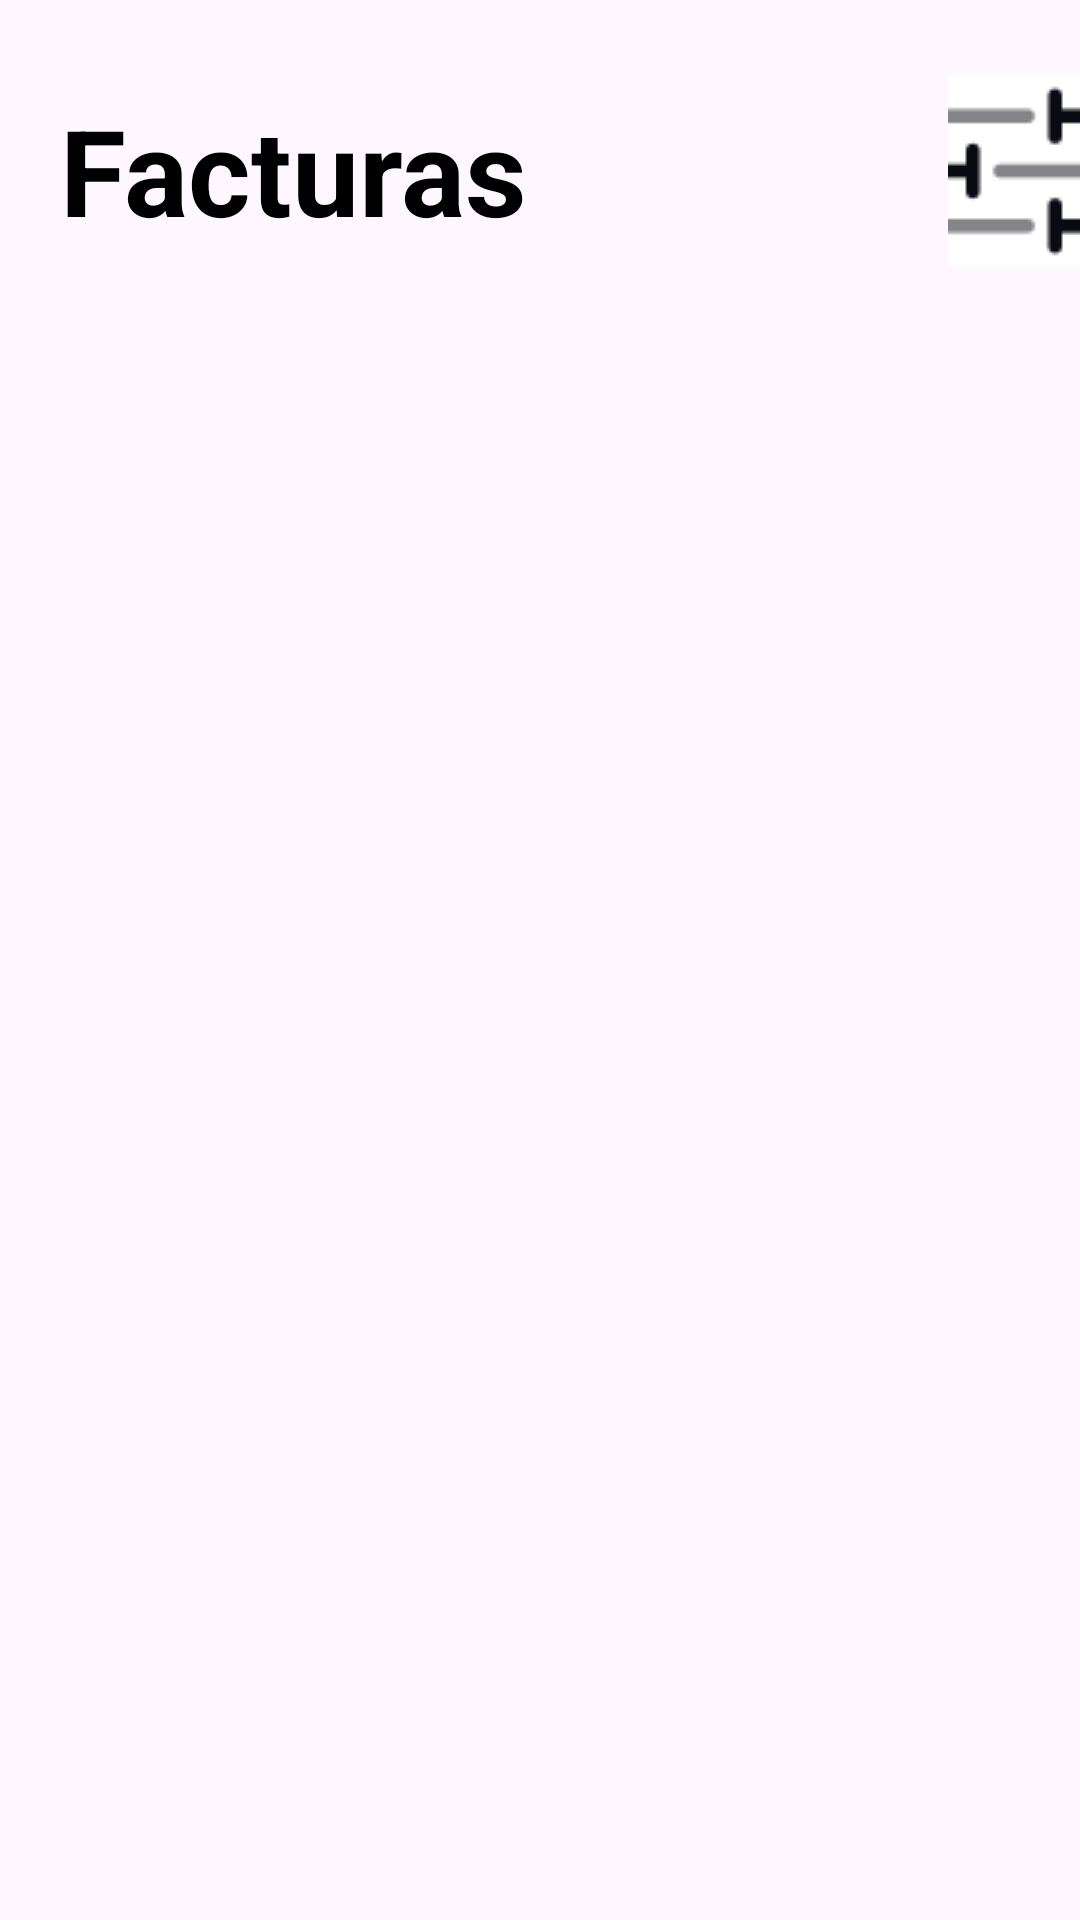

The Android layout XML behind this screen, and the referenced resources:
<!-- AndroidManifest.xml: application theme Theme.PracticaFInal_ListaFacturas -->
<!-- res/layout/activity_main.xml -->
<?xml version="1.0" encoding="utf-8"?>
<LinearLayout xmlns:android="http://schemas.android.com/apk/res/android"
    xmlns:app="http://schemas.android.com/apk/res-auto"
    xmlns:tools="http://schemas.android.com/tools"
    android:id="@+id/main"
    android:layout_width="match_parent"
    android:layout_height="match_parent"
    android:orientation="vertical"
    tools:context=".MainActivity">

    <androidx.appcompat.widget.Toolbar
        android:id="@+id/ToolBar"
        android:layout_width="match_parent"
        android:layout_height="wrap_content">

        <TextView
            android:id="@+id/tvFacturas"
            android:layout_width="wrap_content"
            android:layout_height="wrap_content"
            android:layout_marginTop="30dp"
            android:layout_marginStart="20dp"
            android:text="Facturas"
            android:textColor="@color/black"
            android:textSize="40sp"
            android:textStyle="bold"
            />
        <ImageButton
            android:id="@+id/ibtnFiltros"
            android:layout_width="wrap_content"
            android:layout_height="wrap_content"
            android:layout_marginStart="140dp"
            android:layout_marginTop="25dp"
            android:src="@drawable/filtros_ico"
            android:background="@color/white"
            />
    </androidx.appcompat.widget.Toolbar>

    <androidx.recyclerview.widget.RecyclerView
        android:id="@+id/rvListFact"
        android:layout_width="match_parent"
        android:layout_height="wrap_content"
        android:layout_weight="1"
        android:layout_marginTop="30dp"
        />


</LinearLayout>
<!-- resources referenced by this layout -->
<resources>
  <!-- drawable filtros_ico: png bitmap (drawable, 1115 bytes) -->
  <style name="Theme.PracticaFInal_ListaFacturas" parent="Base.Theme.PracticaFInal_ListaFacturas" />
  <style name="Base.Theme.PracticaFInal_ListaFacturas" parent="Theme.Material3.DayNight.NoActionBar">
          
          
      </style>
  <!-- not gathered from this repository: default colours our renderer supplied (Android Studio template values) -->
  <color name="black">#FF000000</color>
  <color name="white">#FFFFFFFF</color>
</resources>
